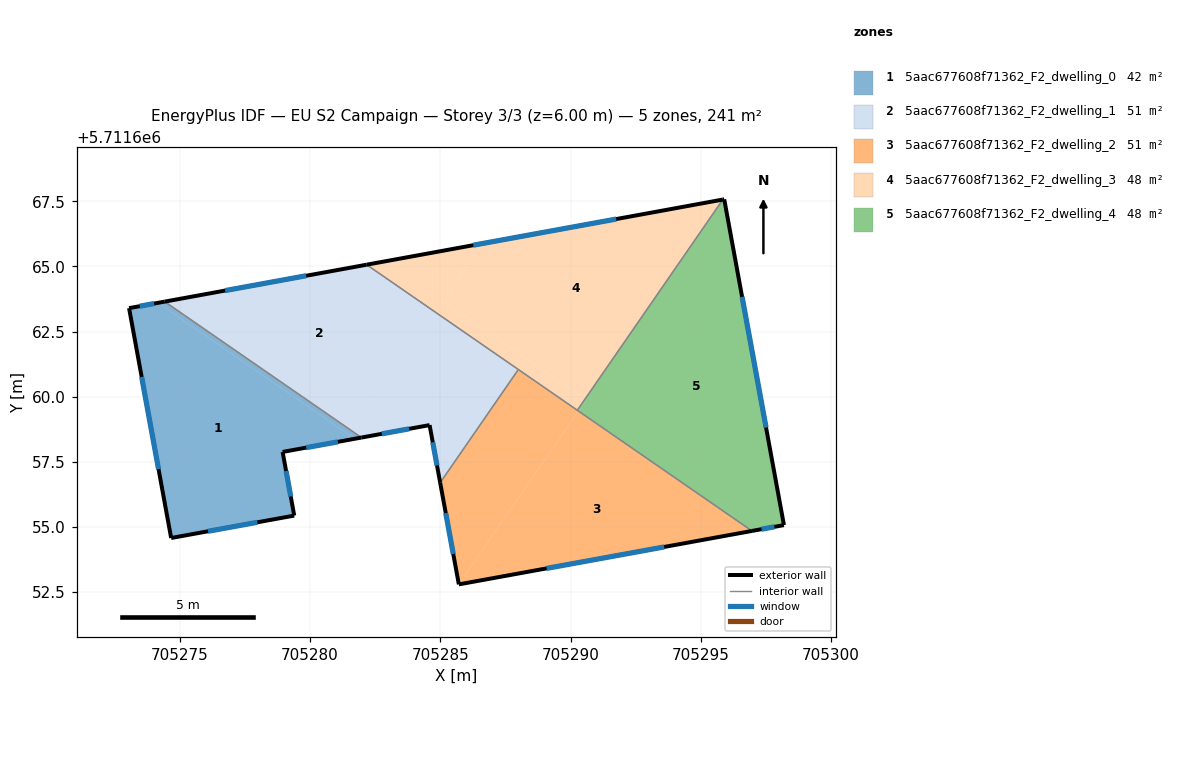
=== STOREY PLAN SPEC (per zone: floor XY polygon, exterior-wall plan segments, windows/doors) ===
zone 1: 5aac677608f71362_F2_dwelling_0  (42.0 m²)
  floor: (705281.54, 5711658.50) (705281.43, 5711658.33) (705278.95, 5711657.88) (705279.39, 5711655.44) (705274.67, 5711654.58) (705273.05, 5711663.40) (705274.16, 5711663.60)
  floor: (705281.65, 5711658.66) (705281.54, 5711658.50) (705274.16, 5711663.60) (705274.42, 5711663.65)
  floor: (705281.97, 5711658.43) (705281.43, 5711658.33) (705281.65, 5711658.66)
  exterior wall: (705273.05, 5711663.40) – (705274.67, 5711654.58)  [9.0 m]
    window: (705273.54, 5711660.76) – (705274.18, 5711657.22)  [4.3 m²]
  exterior wall: (705274.42, 5711663.65) – (705273.05, 5711663.40)  [1.4 m]
    window: (705274.01, 5711663.58) – (705273.46, 5711663.47)  [0.7 m²]
  exterior wall: (705278.95, 5711657.88) – (705281.97, 5711658.43)  [3.1 m]
    window: (705279.85, 5711658.05) – (705281.07, 5711658.27)  [1.5 m²]
  exterior wall: (705279.39, 5711655.44) – (705278.95, 5711657.88)  [2.5 m]
    window: (705279.26, 5711656.17) – (705279.08, 5711657.15)  [1.2 m²]
  exterior wall: (705274.67, 5711654.58) – (705279.39, 5711655.44)  [4.8 m]
    window: (705276.08, 5711654.84) – (705277.98, 5711655.18)  [2.3 m²]
  interior walls: 1
zone 2: 5aac677608f71362_F2_dwelling_1  (51.5 m²)
  floor: (705284.82, 5711663.24) (705281.65, 5711658.66) (705274.42, 5711663.65) (705282.17, 5711665.07)
  floor: (705287.99, 5711661.04) (705284.99, 5711656.70) (705284.59, 5711658.91) (705281.97, 5711658.43) (705281.65, 5711658.66) (705284.82, 5711663.24)
  exterior wall: (705284.59, 5711658.91) – (705284.99, 5711656.70)  [2.2 m]
    window: (705284.71, 5711658.25) – (705284.87, 5711657.36)  [1.1 m²]
  exterior wall: (705281.97, 5711658.43) – (705284.59, 5711658.91)  [2.7 m]
    window: (705282.75, 5711658.58) – (705283.80, 5711658.77)  [1.3 m²]
  exterior wall: (705282.17, 5711665.07) – (705274.42, 5711663.65)  [7.9 m]
    window: (705279.85, 5711664.64) – (705276.74, 5711664.07)  [3.8 m²]
  interior walls: 3
zone 3: 5aac677608f71362_F2_dwelling_2  (51.4 m²)
  floor: (705296.96, 5711654.85) (705285.71, 5711652.80) (705290.30, 5711659.45)
  floor: (705296.96, 5711654.85) (705285.71, 5711652.80) (705285.71, 5711652.80)
  floor: (705290.30, 5711659.45) (705285.71, 5711652.80) (705284.99, 5711656.70) (705287.99, 5711661.04)
  exterior wall: (705284.99, 5711656.70) – (705285.71, 5711652.80)  [4.0 m]
    window: (705285.21, 5711655.53) – (705285.50, 5711653.97)  [1.9 m²]
  exterior wall: (705285.71, 5711652.80) – (705296.96, 5711654.85)  [11.4 m]
    window: (705289.08, 5711653.41) – (705293.59, 5711654.24)  [5.5 m²]
  interior walls: 3
zone 4: 5aac677608f71362_F2_dwelling_3  (48.3 m²)
  floor: (705290.55, 5711659.90) (705290.26, 5711659.48) (705284.82, 5711663.24) (705285.11, 5711663.66)
  floor: (705295.84, 5711667.57) (705290.55, 5711659.90) (705285.11, 5711663.66) (705286.64, 5711665.88)
  floor: (705286.64, 5711665.88) (705284.82, 5711663.24) (705282.17, 5711665.07)
  exterior wall: (705295.84, 5711667.57) – (705282.17, 5711665.07)  [13.9 m]
    window: (705291.75, 5711666.82) – (705286.26, 5711665.82)  [6.7 m²]
  interior walls: 3
zone 5: 5aac677608f71362_F2_dwelling_4  (48.3 m²)
  floor: (705290.59, 5711659.87) (705290.30, 5711659.45) (705290.26, 5711659.48) (705290.55, 5711659.90)
  floor: (705295.90, 5711667.58) (705298.19, 5711655.07) (705296.96, 5711654.85) (705290.30, 5711659.45) (705290.59, 5711659.87) (705290.55, 5711659.90) (705290.26, 5711659.48) (705295.84, 5711667.57)
  exterior wall: (705295.90, 5711667.58) – (705295.84, 5711667.57)  [0.1 m]
  exterior wall: (705298.19, 5711655.07) – (705295.90, 5711667.58)  [12.7 m]
    window: (705297.50, 5711658.82) – (705296.58, 5711663.83)  [6.1 m²]
  exterior wall: (705296.96, 5711654.85) – (705298.19, 5711655.07)  [1.2 m]
    window: (705297.33, 5711654.92) – (705297.82, 5711655.01)  [0.6 m²]
  interior walls: 2

=== DERIVED (storey summary) ===
Building: EU S2 Campaign
Storey: 3 of 3  (floor level z = 6.00 m)
Storey gross floor area: 241.5 m²
Zones on this storey: 5
  - 5aac677608f71362_F2_dwelling_0: floor 42.0 m²; exterior wall 20.7 m (62.2 m²); 5 window(s) 10.0 m²; WWR 16.1%
  - 5aac677608f71362_F2_dwelling_1: floor 51.5 m²; exterior wall 12.8 m (38.4 m²); 3 window(s) 6.2 m²; WWR 16.1%
  - 5aac677608f71362_F2_dwelling_2: floor 51.4 m²; exterior wall 15.4 m (46.2 m²); 2 window(s) 7.4 m²; WWR 16.1%
  - 5aac677608f71362_F2_dwelling_3: floor 48.3 m²; exterior wall 13.9 m (41.7 m²); 1 window(s) 6.7 m²; WWR 16.1%
  - 5aac677608f71362_F2_dwelling_4: floor 48.3 m²; exterior wall 14.0 m (42.0 m²); 2 window(s) 6.7 m²; WWR 16.0%
Zone adjacency (shared interzone walls):
  - 5aac677608f71362_F2_dwelling_0 ↔ 5aac677608f71362_F2_dwelling_1
  - 5aac677608f71362_F2_dwelling_1 ↔ 5aac677608f71362_F2_dwelling_2
  - 5aac677608f71362_F2_dwelling_1 ↔ 5aac677608f71362_F2_dwelling_3
  - 5aac677608f71362_F2_dwelling_2 ↔ 5aac677608f71362_F2_dwelling_3
  - 5aac677608f71362_F2_dwelling_2 ↔ 5aac677608f71362_F2_dwelling_4
  - 5aac677608f71362_F2_dwelling_3 ↔ 5aac677608f71362_F2_dwelling_4